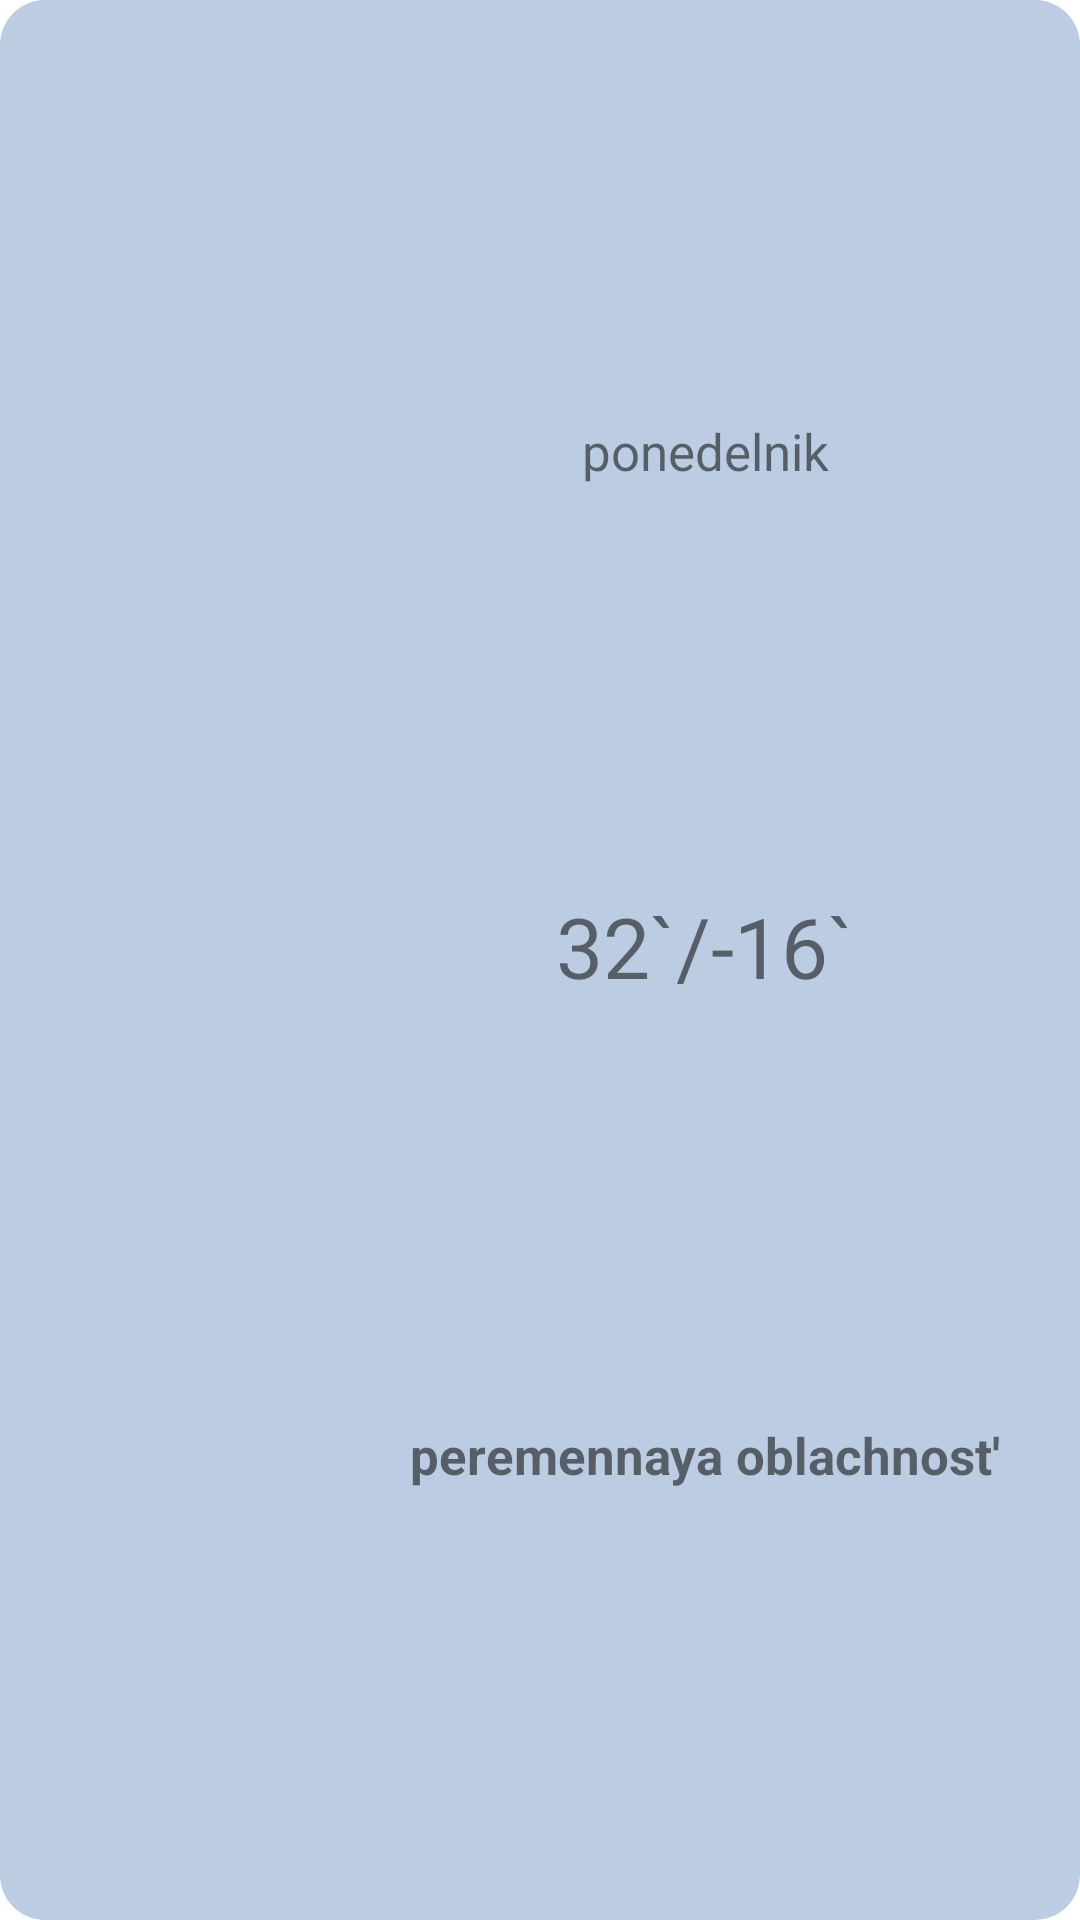

Reconstruct the res/layout file that produces this screen, plus the resources it refers to.
<!-- AndroidManifest.xml: application theme Theme.WeatherApp -->
<!-- res/layout/daily_item.xml -->
<?xml version="1.0" encoding="utf-8"?>
<androidx.constraintlayout.widget.ConstraintLayout xmlns:android="http://schemas.android.com/apk/res/android"
    xmlns:app="http://schemas.android.com/apk/res-auto"
    xmlns:tools="http://schemas.android.com/tools"
    android:layout_width="match_parent"
    android:layout_height="wrap_content"
    android:layout_marginTop="2dp"
    android:layout_marginBottom="2dp"
    android:background="@drawable/round_background"
    android:padding="4dp">

    <ImageView
        android:id="@+id/imageDaily"
        android:layout_width="100dp"
        android:layout_height="100dp"
        android:layout_marginStart="10dp"
        android:layout_marginLeft="10dp"
        android:maxWidth="40dp"
        android:maxHeight="40dp"
        android:src="@drawable/ic_launcher_foreground"
        app:layout_constraintBottom_toBottomOf="parent"
        app:layout_constraintStart_toStartOf="parent"
        app:layout_constraintTop_toTopOf="parent" />

    <TextView
        android:id="@+id/tvDailyDate"
        android:layout_width="wrap_content"
        android:layout_height="wrap_content"
        android:layout_margin="20dp"
        android:text="ponedelnik"
        android:textSize="17sp"
        app:layout_constraintBottom_toTopOf="@+id/tvDailyTemp"
        app:layout_constraintEnd_toEndOf="parent"
        app:layout_constraintStart_toEndOf="@+id/imageDaily"
        app:layout_constraintTop_toTopOf="parent" />

    <TextView
        android:id="@+id/tvDailyDescrip"
        android:layout_width="wrap_content"
        android:layout_height="wrap_content"
        android:layout_margin="10dp"
        android:text="peremennaya oblachnost'"
        android:textSize="17sp"
        android:textStyle="bold"
        app:layout_constraintBottom_toBottomOf="parent"
        app:layout_constraintEnd_toEndOf="parent"
        app:layout_constraintStart_toEndOf="@+id/imageDaily"
        app:layout_constraintTop_toBottomOf="@+id/tvDailyTemp" />

    <TextView
        android:id="@+id/tvDailyTemp"
        android:layout_width="wrap_content"
        android:layout_height="wrap_content"
        android:layout_margin="10dp"
        android:text="32`/-16`"
        android:textSize="28sp"
        app:layout_constraintBottom_toBottomOf="parent"
        app:layout_constraintEnd_toEndOf="parent"
        app:layout_constraintStart_toEndOf="@+id/imageDaily"
        app:layout_constraintTop_toTopOf="parent"
        app:layout_constraintVertical_bias="0.492" />

</androidx.constraintlayout.widget.ConstraintLayout>
<!-- resources referenced by this layout -->
<resources>
  <!-- drawable round_background (drawable) -->
  <?xml version="1.0" encoding="UTF-8"?>
  <shape xmlns:android="http://schemas.android.com/apk/res/android">
      <solid android:color="#FFFFFF"/>
      <corners android:radius="15dp"/>
      <padding android:left="0dp"
          android:top="0dp" android:right="0dp"
          android:bottom="0dp" />
      <solid android:color="#807999C8" />
  </shape>
  <style name="Theme.WeatherApp" parent="Theme.MaterialComponents.DayNight.NoActionBar">
          
          <item name="colorPrimary">#0F44E4</item>
          <item name="colorPrimaryVariant">#0F44E4</item>
          <item name="colorOnPrimary">@color/white</item>
          
          <item name="colorSecondary">@color/teal_200</item>
          <item name="colorSecondaryVariant">@color/teal_700</item>
          <item name="colorOnSecondary">@color/black</item>
          
          <item name="android:statusBarColor" tools:targetApi="l">?attr/colorPrimaryVariant</item>
          
      </style>
  <color name="white">#FFFFFFFF</color>
  <color name="teal_200">#FF03DAC5</color>
  <color name="teal_700">#FF018786</color>
  <color name="black">#FF000000</color>
</resources>
